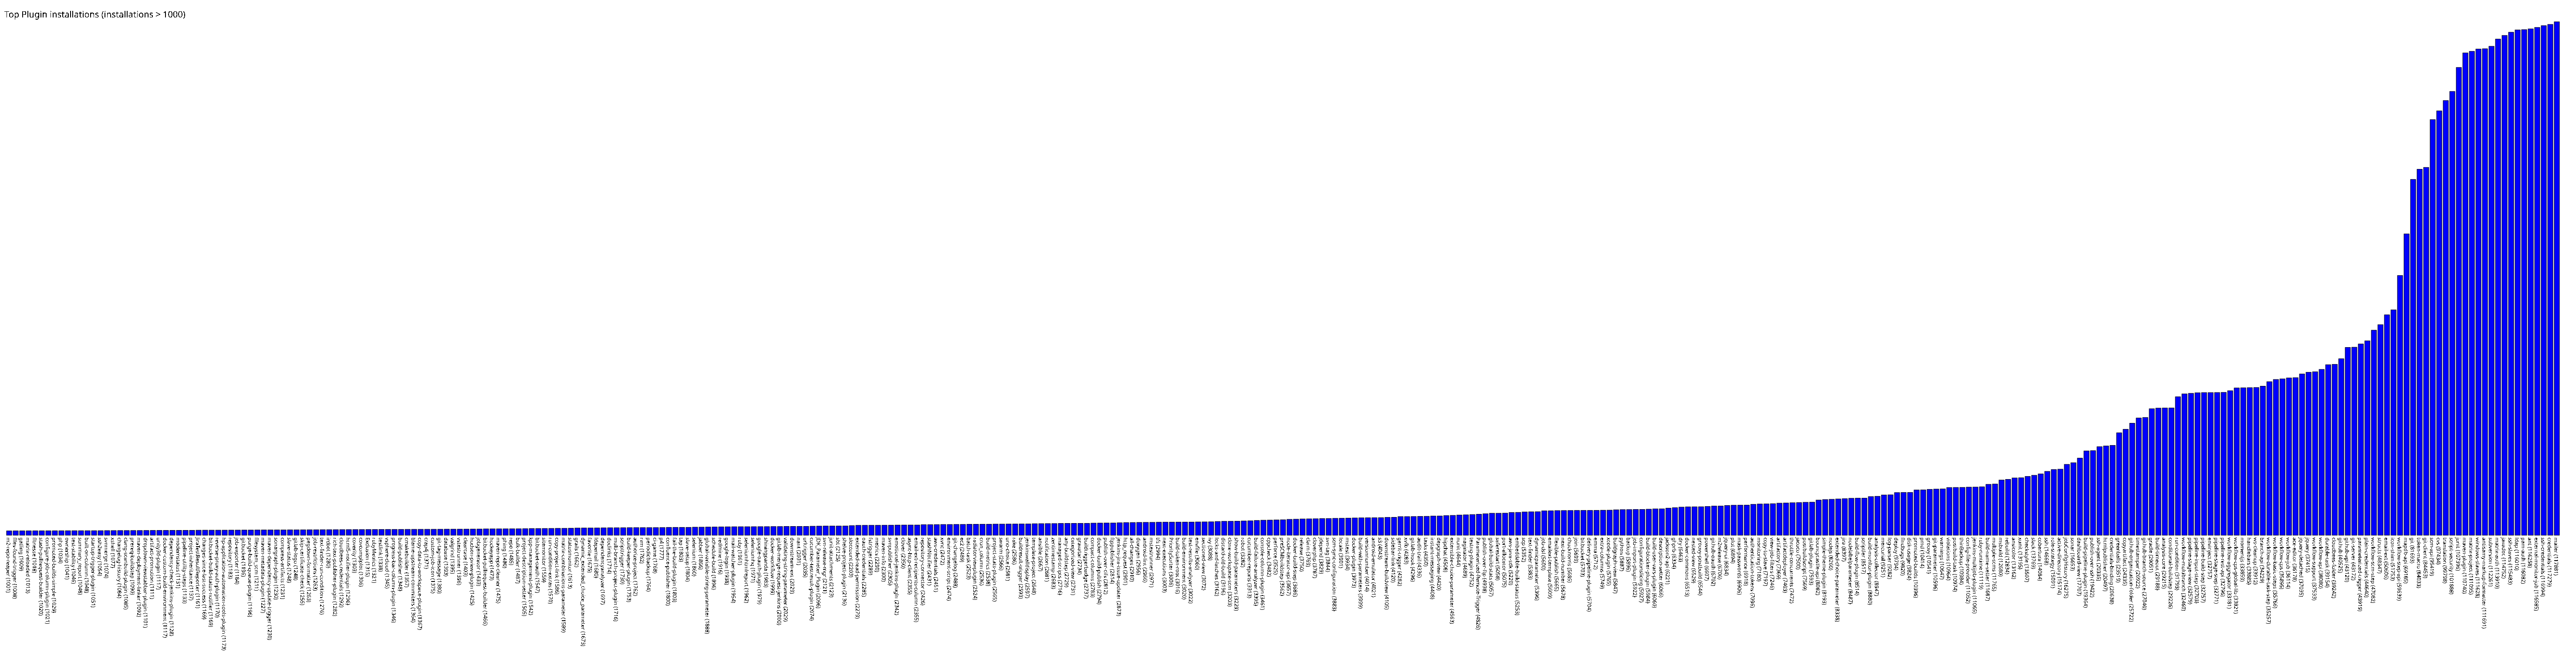

Data behind this chart, as committed beside it:
m2-repo-reaper, 1001
files-found-trigger, 1008
gatling, 1009
matrix-reloaded, 1013
fitnesse, 1018
stash-pullrequest-builder, 1020
configure-job-column-plugin, 1021
promoted-builds-simple, 1029
php, 1034
ownership, 1041
test-stability, 1046
summary_report, 1048
built-on-column, 1048
startup-trigger-plugin, 1051
ssh2easy, 1054
svnmerge, 1074
xshell, 1077
changelog-history, 1084
clang-scanbuild-plugin, 1085
prereq-buildstep, 1090
maven-deployment-linker, 1092
dropdown-viewstabbar-plugin, 1101
artifact-promotion, 1111
unity3d-plugin, 1117
docker-custom-build-environment, 1117
dependency-check-jenkins-plugin, 1128
modernstatus, 1131
pipeline-utility-steps, 1133
project-inheritance, 1137
JiraTestResultReporter, 1161
changes-since-last-success, 1169
bitbucket-build-status-notifier, 1169
reverse-proxy-auth-plugin, 1170
hp-application-automation-tools-plugin, 1173
repository, 1183
job-exporter, 1184
gitbucket, 1196
purge-build-queue-plugin, 1196
filesystem_scm, 1211
maven-metadata-plugin, 1227
maven-dependency-update-trigger, 1230
sonargraph-plugin, 1230
compress-artifacts, 1231
slave-status, 1248
gitlab-logo, 1248
skip-certificate-check, 1255
pegdown-formatter, 1263
job-restrictions, 1263
text-finder-run-condition, 1276
ircbot, 1280
rich-text-publisher-plugin, 1282
cloudbees-credentials, 1292
html5-notifier-plugin, 1296
coverity, 1303
covcomplplot, 1306
Exclusion, 1315
rubyMetrics, 1321
testlink, 1338
vsphere-cloud, 1345
progress-bar-column-plugin, 1346
build-publisher, 1348
... 330 more rows
